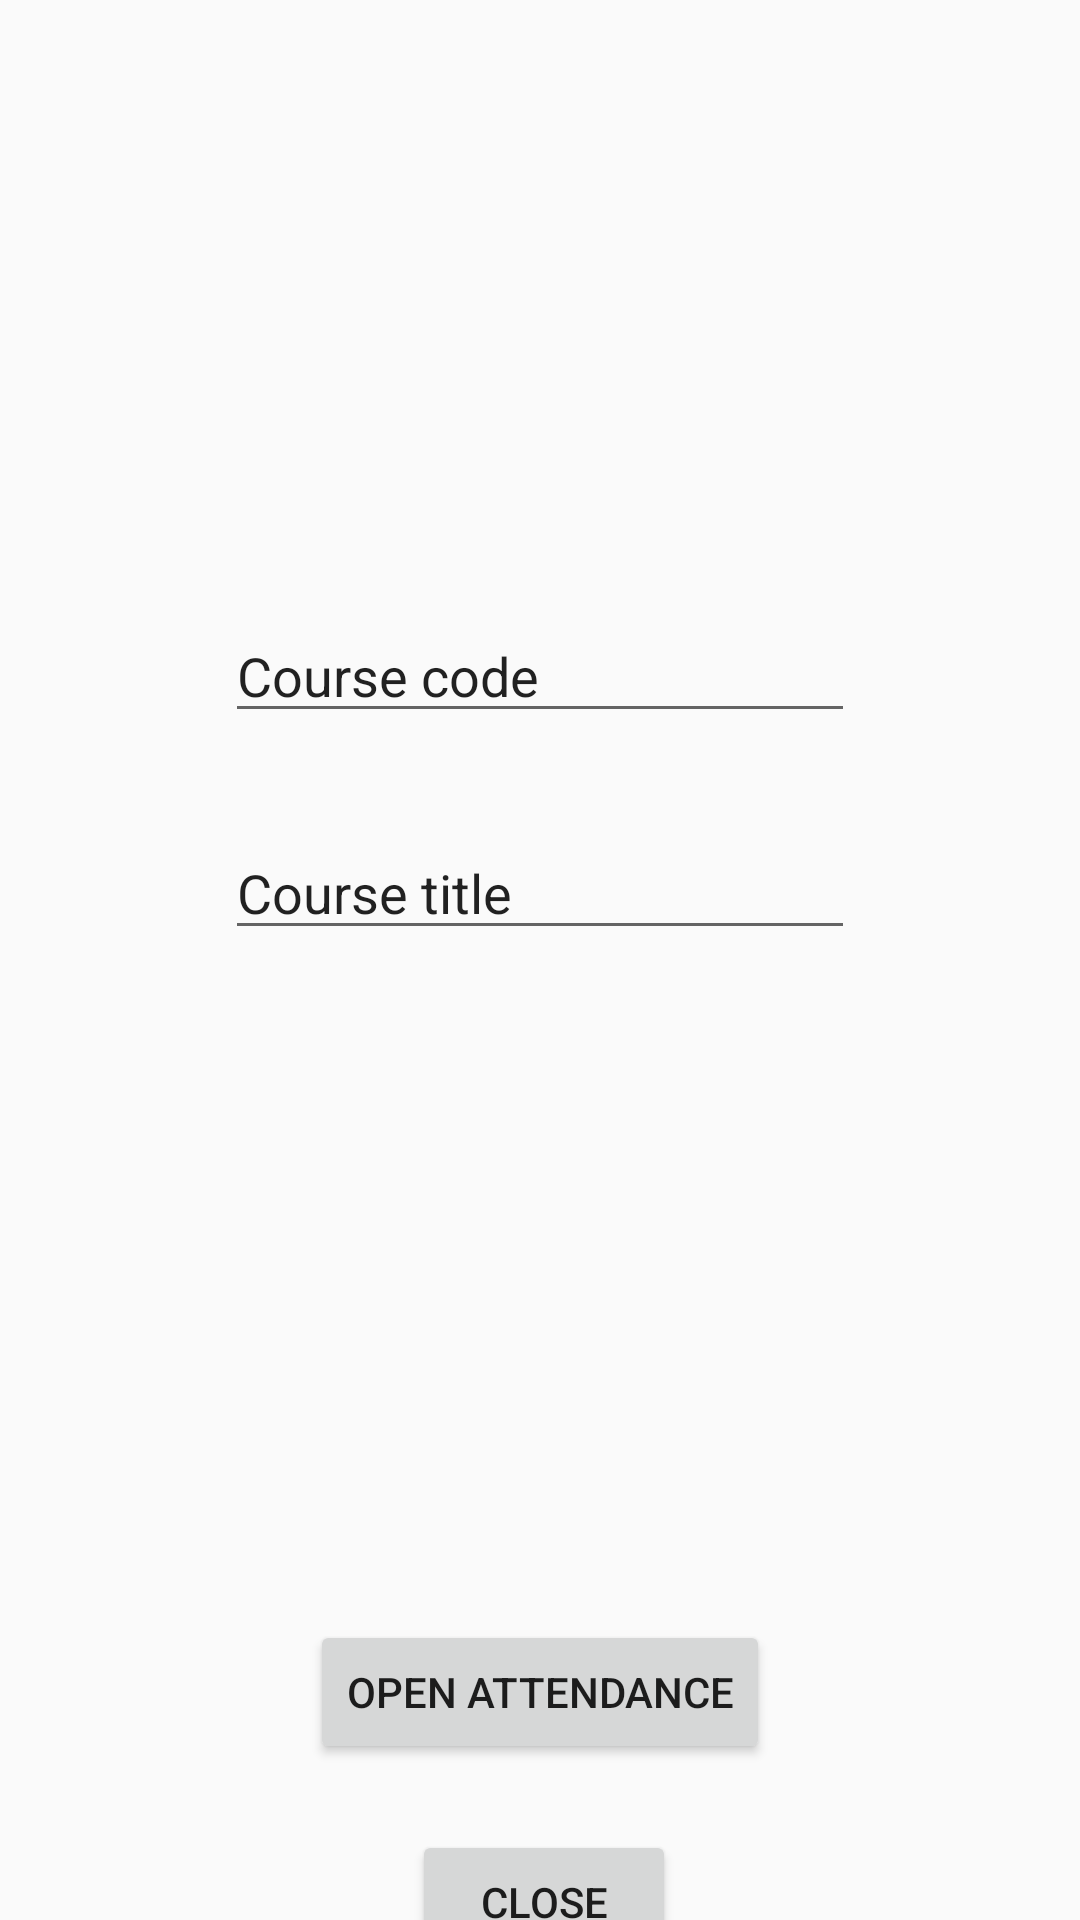

Produce the Android XML layout that renders to this screen, including the resource entries it uses.
<!-- AndroidManifest.xml: application theme AppTheme -->
<!-- res/layout/fragment_opencheck.xml -->
<?xml version="1.0" encoding="utf-8"?>
<androidx.constraintlayout.widget.ConstraintLayout xmlns:android="http://schemas.android.com/apk/res/android"
    xmlns:app="http://schemas.android.com/apk/res-auto"
    xmlns:tools="http://schemas.android.com/tools"
    android:layout_width="match_parent"
    android:layout_height="match_parent"
    tools:context=".OpencheckFragment">

    <Button
        android:id="@+id/close_check"
        android:layout_width="wrap_content"
        android:layout_height="wrap_content"
        android:layout_marginStart="34dp"
        android:layout_marginBottom="44dp"
        android:text="Close"
        app:layout_constraintBottom_toBottomOf="parent"
        app:layout_constraintStart_toStartOf="@+id/open_check"
        app:layout_constraintTop_toBottomOf="@+id/textView_Chtitle" />

    <Button
        android:id="@+id/open_check"
        android:layout_width="wrap_content"
        android:layout_height="wrap_content"
        android:layout_marginBottom="22dp"
        android:text="Open attendance"
        app:layout_constraintBottom_toTopOf="@+id/close_check"
        app:layout_constraintEnd_toEndOf="parent"
        app:layout_constraintStart_toStartOf="parent" />

    <EditText
        android:id="@+id/editText_CourseCode"
        android:layout_width="wrap_content"
        android:layout_height="wrap_content"
        android:layout_marginTop="203dp"
        android:ems="10"
        android:inputType="textPersonName"
        android:text="Course code "
        app:layout_constraintEnd_toEndOf="parent"
        app:layout_constraintStart_toStartOf="parent"
        app:layout_constraintTop_toTopOf="parent" />

    <EditText
        android:id="@+id/editText_CourseTitle"
        android:layout_width="wrap_content"
        android:layout_height="wrap_content"
        android:layout_marginTop="31dp"
        android:ems="10"
        android:inputType="textPersonName"
        android:text="Course title "
        app:layout_constraintStart_toStartOf="@+id/editText_CourseCode"
        app:layout_constraintTop_toBottomOf="@+id/editText_CourseCode" />

    <TextView
        android:id="@+id/textView_Chtitle"
        android:layout_width="223dp"
        android:layout_height="94dp"
        android:layout_marginTop="16dp"
        android:layout_marginBottom="562dp"
        android:text="Open check in "
        android:textAppearance="@style/TextAppearance.AppCompat.Display1"
        app:layout_constraintBottom_toTopOf="@+id/close_check"
        app:layout_constraintEnd_toEndOf="parent"
        app:layout_constraintStart_toStartOf="parent"
        app:layout_constraintTop_toTopOf="parent" />

</androidx.constraintlayout.widget.ConstraintLayout>
<!-- resources referenced by this layout -->
<resources>
  <style name="AppTheme" parent="Theme.AppCompat.Light.DarkActionBar">
          
          <item name="colorPrimary">@color/colorPrimary</item>
          <item name="colorPrimaryDark">@color/colorPrimaryDark</item>
          <item name="colorAccent">@color/colorAccent</item>
      </style>
  <!-- not gathered from this repository: default colours our renderer supplied (Android Studio template values) -->
  <color name="colorPrimary">#FF6200EE</color>
  <color name="colorPrimaryDark">#FF3700B3</color>
  <color name="colorAccent">#FF03DAC5</color>
</resources>
